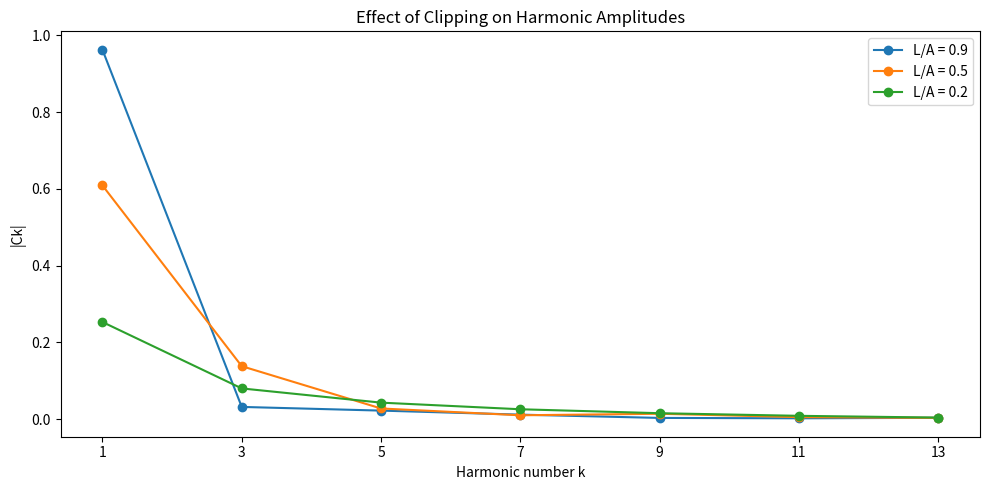

Generate this figure with matplotlib:
import numpy as np
import matplotlib.pyplot as plt

A = 1.0

def clip_Ck(k, A, L):
    theta_c = np.arcsin(L/A) #get the angle

    if k % 2 == 0: #even k
        return 0.0

    if k == 1: #when k = 1
        return (2*A/np.pi) * (
            theta_c + np.sin(theta_c)*np.cos(theta_c)
        )

    first = np.sin((k-1)*theta_c)/(k-1) #first part
    second = np.sin((k+1)*theta_c)/(k+1) #second part

    #when k is odd and not 1
    return (2*A/np.pi)*(first - second) + \
           (4*L/(np.pi*k))*np.cos(k*theta_c)


#odd k up to 13
ks = np.arange(1, 14, 2)

#make the plot
fig, ax = plt.subplots(figsize=(10, 5))

for ratio in [0.9, 0.5, 0.2]: #each clip level
    L = ratio*A
    coefficients = []

    for k in ks: #get each coefficient
        coefficients.append(clip_Ck(k, A, L))

    #plot the sizes
    ax.plot(ks, np.abs(coefficients), 'o-', label=f'L/A = {ratio}')

#plot labels
ax.set_title('Effect of Clipping on Harmonic Amplitudes')
ax.set_xlabel('Harmonic number k')
ax.set_ylabel('|Ck|')
ax.set_xticks(ks)
ax.legend()
fig.tight_layout()


#L/A close to 1
L = 0.999*A

print('L/A = 0.999: coefficients approach an unclipped sine')

for k in ks: #print each coefficient
    print('k =', k, 'Ck =', round(clip_Ck(k, A, L), 6))


#L/A close to 0
L = 0.001*A

print('\nL/A = 0.001: normalized coefficients approach a square wave')

for k in ks:
    normalized = clip_Ck(k, A, L)/L #divide by L
    expected = 4/(np.pi*k) #square wave value

    #compare the values
    print('k =', k,
          'Ck/L =', round(normalized, 6),
          '4/(pi*k) =', round(expected, 6))

plt.show() 
